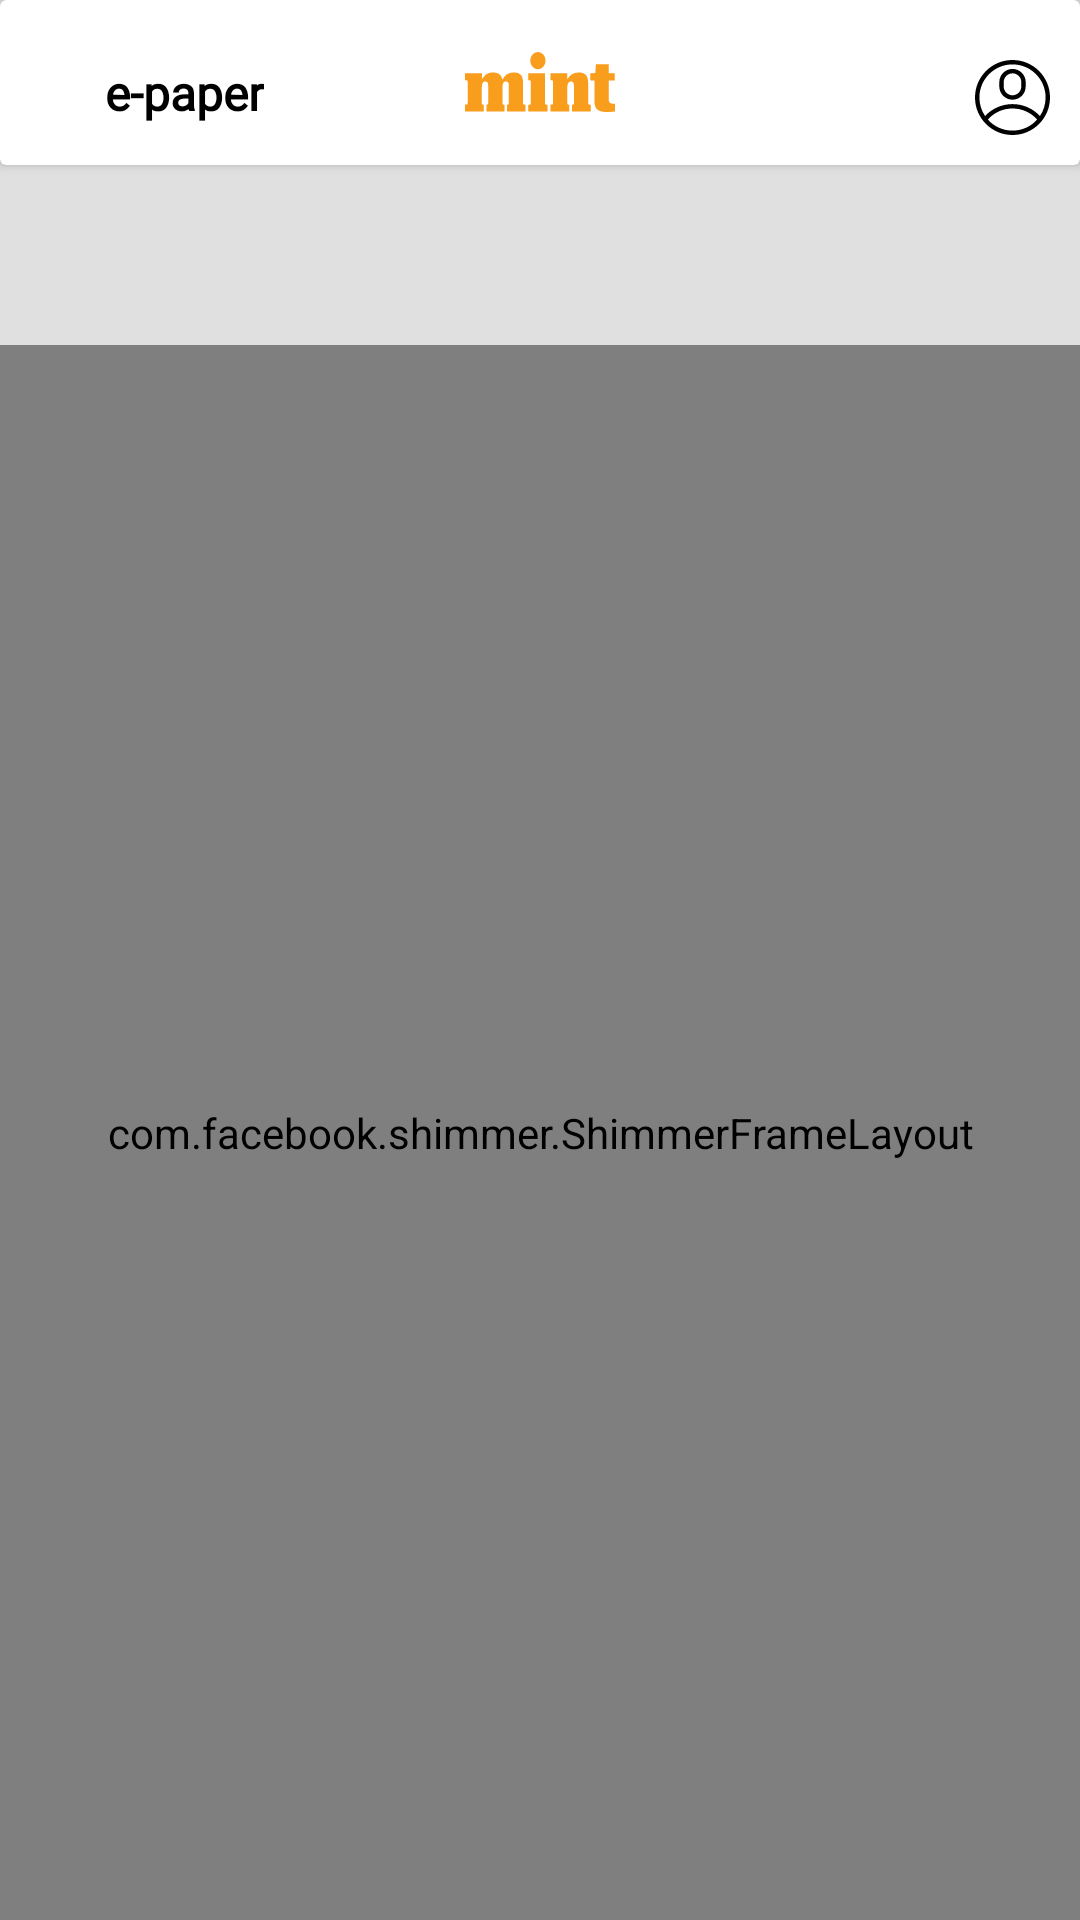

This screen was rendered from an Android layout file. Write that file and the resources it references.
<!-- AndroidManifest.xml: application theme Theme.Mint -->
<!-- res/layout/fragment_home.xml -->
<?xml version="1.0" encoding="utf-8"?>
<LinearLayout xmlns:android="http://schemas.android.com/apk/res/android"
    android:layout_width="match_parent"
    android:layout_height="match_parent"
    android:orientation="vertical">


    <ScrollView
        android:layout_width="match_parent"
        android:layout_height="wrap_content"
        android:background="#e0e0e0">

        <LinearLayout
            android:layout_width="match_parent"
            android:layout_height="match_parent"
            android:orientation="vertical">

            <androidx.cardview.widget.CardView
                android:layout_width="match_parent"
                android:layout_height="wrap_content">

                <LinearLayout
                    android:layout_width="match_parent"
                    android:layout_height="wrap_content"
                    android:orientation="horizontal"
                    android:padding="@dimen/dp_10">

                    <RelativeLayout
                        android:layout_width="wrap_content"
                        android:layout_height="wrap_content">

                        <TextView
                            android:id="@+id/e_paperTv"
                            android:layout_width="wrap_content"
                            android:layout_height="wrap_content"
                            android:layout_alignParentLeft="true"
                            android:layout_gravity="center_vertical"
                            android:layout_marginLeft="@dimen/dp_25"
                            android:layout_marginTop="@dimen/dp_10"
                            android:drawableRight="@drawable/red_circle"
                            android:fontFamily="@font/lato_black"
                            android:text="e-paper"
                            android:textColor="@color/black"
                            android:textSize="@dimen/sp_16"

                            android:textStyle="bold" />


                        <ImageView
                            android:id="@+id/mintTv"
                            android:layout_width="wrap_content"
                            android:layout_height="wrap_content"
                            android:layout_centerInParent="true"
                            android:layout_gravity="center_vertical"
                            android:src="@drawable/ic_livemint_logo_v2"
                            android:textColor="@color/orange"
                            android:textSize="@dimen/sp_30"
                            android:textStyle="bold" />


                        <ImageView
                            android:id="@+id/accountIv"
                            android:layout_width="wrap_content"
                            android:layout_height="wrap_content"
                            android:layout_alignParentRight="true"
                            android:layout_gravity="center_vertical"
                            android:layout_marginTop="@dimen/dp_10"
                            android:layout_marginRight="15dp"
                            android:src="@drawable/ic_account" />
                    </RelativeLayout>

                </LinearLayout>


            </androidx.cardview.widget.CardView>

            <androidx.recyclerview.widget.RecyclerView
                android:id="@+id/SearchButtonsRecyclerView"
                android:layout_width="match_parent"
                android:layout_height="50dp"
                android:layout_marginTop="@dimen/dp_10"
                android:background="#e0e0e0"
                android:gravity="center" />


        </LinearLayout>

    </ScrollView>

    <com.facebook.shimmer.ShimmerFrameLayout
        android:id="@+id/shimmerFrameLayout"
        android:layout_width="match_parent"
        android:layout_height="match_parent"
        android:layout_gravity="center"
        android:orientation="vertical">

        
        <LinearLayout
            android:layout_width="match_parent"
            android:layout_height="wrap_content"
            android:orientation="vertical">

            <include layout="@layout/shimmer_placeholder_layout_home_fragment" />

            <include layout="@layout/shimmer_placeholder_layout_home_fragment" />

            <include layout="@layout/shimmer_placeholder_layout_home_fragment" />

            <include layout="@layout/shimmer_placeholder_layout_home_fragment" />

            <include layout="@layout/shimmer_placeholder_layout_home_fragment" />

            <include layout="@layout/shimmer_placeholder_layout_home_fragment" />

            <include layout="@layout/shimmer_placeholder_layout_home_fragment" />

            <include layout="@layout/shimmer_placeholder_layout_home_fragment" />

            <include layout="@layout/shimmer_placeholder_layout_home_fragment" />

            <include layout="@layout/shimmer_placeholder_layout_home_fragment" />

            <include layout="@layout/shimmer_placeholder_layout_home_fragment" />

            <include layout="@layout/shimmer_placeholder_layout_home_fragment" />

            <include layout="@layout/shimmer_placeholder_layout_home_fragment" />

            <include layout="@layout/shimmer_placeholder_layout_home_fragment" />

            <include layout="@layout/shimmer_placeholder_layout_home_fragment" />
        </LinearLayout>
    </com.facebook.shimmer.ShimmerFrameLayout>

    <androidx.swiperefreshlayout.widget.SwipeRefreshLayout
        android:id="@+id/swipe"
        android:layout_width="match_parent"
        android:layout_height="match_parent">


        <androidx.recyclerview.widget.RecyclerView
            android:id="@+id/homeFragmentRecyclerView"
            android:layout_width="match_parent"
            android:layout_height="match_parent"
            android:visibility="gone"
            android:background="@color/LightGrey" />


    </androidx.swiperefreshlayout.widget.SwipeRefreshLayout>


</LinearLayout>
<!-- res/layout/shimmer_placeholder_layout_home_fragment.xml (included above) -->
<?xml version="1.0" encoding="utf-8"?>
<androidx.constraintlayout.widget.ConstraintLayout xmlns:android="http://schemas.android.com/apk/res/android"
    xmlns:app="http://schemas.android.com/apk/res-auto"
    xmlns:tools="http://schemas.android.com/tools"
    android:id="@+id/container"
    android:layout_width="match_parent"
    android:layout_height="wrap_content">

    
    
    
    
    
    
    
    
    

    
    
    
    
    
    
    
    
    
    
    
    

    
    
    
    
    
    
    
    
    

    <LinearLayout
        android:id="@+id/homeLlContainer"
        android:layout_width="match_parent"
        android:layout_height="wrap_content"
        android:orientation="vertical"
        app:layout_constraintBottom_toBottomOf="parent"
        app:layout_constraintEnd_toEndOf="parent"
        app:layout_constraintTop_toTopOf="parent">


        <ImageView
            android:id="@+id/homeNewsDisplayIv"
            android:layout_width="match_parent"
            android:layout_height="200dp"
            android:layout_margin="@dimen/dp_15"
            android:background="@color/colorGrey"
            android:scaleType="fitXY" />


        <TextView
            android:id="@+id/homeNewsTitleTv"
            android:layout_width="match_parent"
            android:layout_height="wrap_content"
            android:layout_marginLeft="15dp"
            android:layout_marginTop="5dp"
            android:layout_marginRight="15dp"
            android:background="@color/colorGrey"
            android:fontFamily="@font/lato_bold"
            android:textColor="@color/black"
            android:textSize="@dimen/sp_18"
            android:textStyle="bold" />


        <TextView
            android:id="@+id/homeNewsDateTv"
            android:layout_width="100dp"
            android:layout_height="20dp"
            android:layout_margin="@dimen/dp_15"
            android:background="@color/colorGrey"
            android:minLines="1"
            android:textSize="14sp"
            android:textStyle="italic" />

        <TextView
            android:id="@+id/homeNewsDescTv"
            android:layout_width="match_parent"
            android:layout_height="100dp"
            android:layout_marginLeft="15dp"
            android:layout_marginRight="15dp"
            android:background="@color/colorGrey"
            android:textSize="@dimen/sp_16" />
    </LinearLayout>

</androidx.constraintlayout.widget.ConstraintLayout>
<!-- resources referenced by this layout -->
<resources>
  <color name="LightGrey">#d3d3d3</color>
  <color name="black">#FF000000</color>
  <color name="colorGrey">#dddddd</color>
  
  
      /*all colors here*/
  <color name="orange">#e88300</color>
  <dimen name="dp_10">10dp</dimen>
  <dimen name="dp_15">15dp</dimen>
  <dimen name="dp_25">25dp</dimen>
  <dimen name="sp_16">16sp</dimen>
  <dimen name="sp_18">18sp</dimen>
  <dimen name="sp_30">30sp</dimen>
  <!-- drawable ic_account (drawable) -->
  <vector xmlns:android="http://schemas.android.com/apk/res/android"
      android:width="25dp"
      android:height="25dp"
      android:viewportWidth="512"
      android:viewportHeight="512">
      <path
          android:fillColor="#FF000000"
          android:pathData="m512,256c0,-141.488 -114.496,-256 -256,-256 -141.488,0 -256,114.496 -256,256 0,140.234 113.539,256 256,256 141.875,0 256,-115.121 256,-256zM256,30c124.617,0 226,101.383 226,226 0,45.586 -13.559,89.402 -38.703,126.516 -100.969,-108.609 -273.441,-108.805 -374.594,0 -25.145,-37.113 -38.703,-80.93 -38.703,-126.516 0,-124.617 101.383,-226 226,-226zM87.414,406.5c89.773,-100.695 247.422,-100.672 337.168,0 -90.074,100.773 -247.055,100.805 -337.168,0zM87.414,406.5" />
      <path
          android:fillColor="#FF000000"
          android:pathData="m256,271c49.625,0 90,-40.375 90,-90v-30c0,-49.625 -40.375,-90 -90,-90s-90,40.375 -90,90v30c0,49.625 40.375,90 90,90zM196,151c0,-33.086 26.914,-60 60,-60s60,26.914 60,60v30c0,33.086 -26.914,60 -60,60s-60,-26.914 -60,-60zM196,151" />
  </vector>
  <style name="Theme.Mint" parent="Theme.AppCompat.Light.NoActionBar">
          
          <item name="colorPrimary">#F7941D</item>
          <item name="colorPrimaryVariant">#D7DADC</item>
          <item name="colorOnPrimary">@color/white</item>
          
          <item name="colorSecondary">@color/teal_200</item>
          <item name="colorSecondaryVariant">@color/teal_700</item>
          <item name="colorOnSecondary">@color/black</item>
          
          <item name="android:statusBarColor" tools:targetApi="l">?attr/colorPrimaryVariant</item>
          
      </style>
  <color name="white">#FFFFFFFF</color>
  <color name="teal_200">#FF03DAC5</color>
  <color name="teal_700">#FF018786</color>
</resources>
